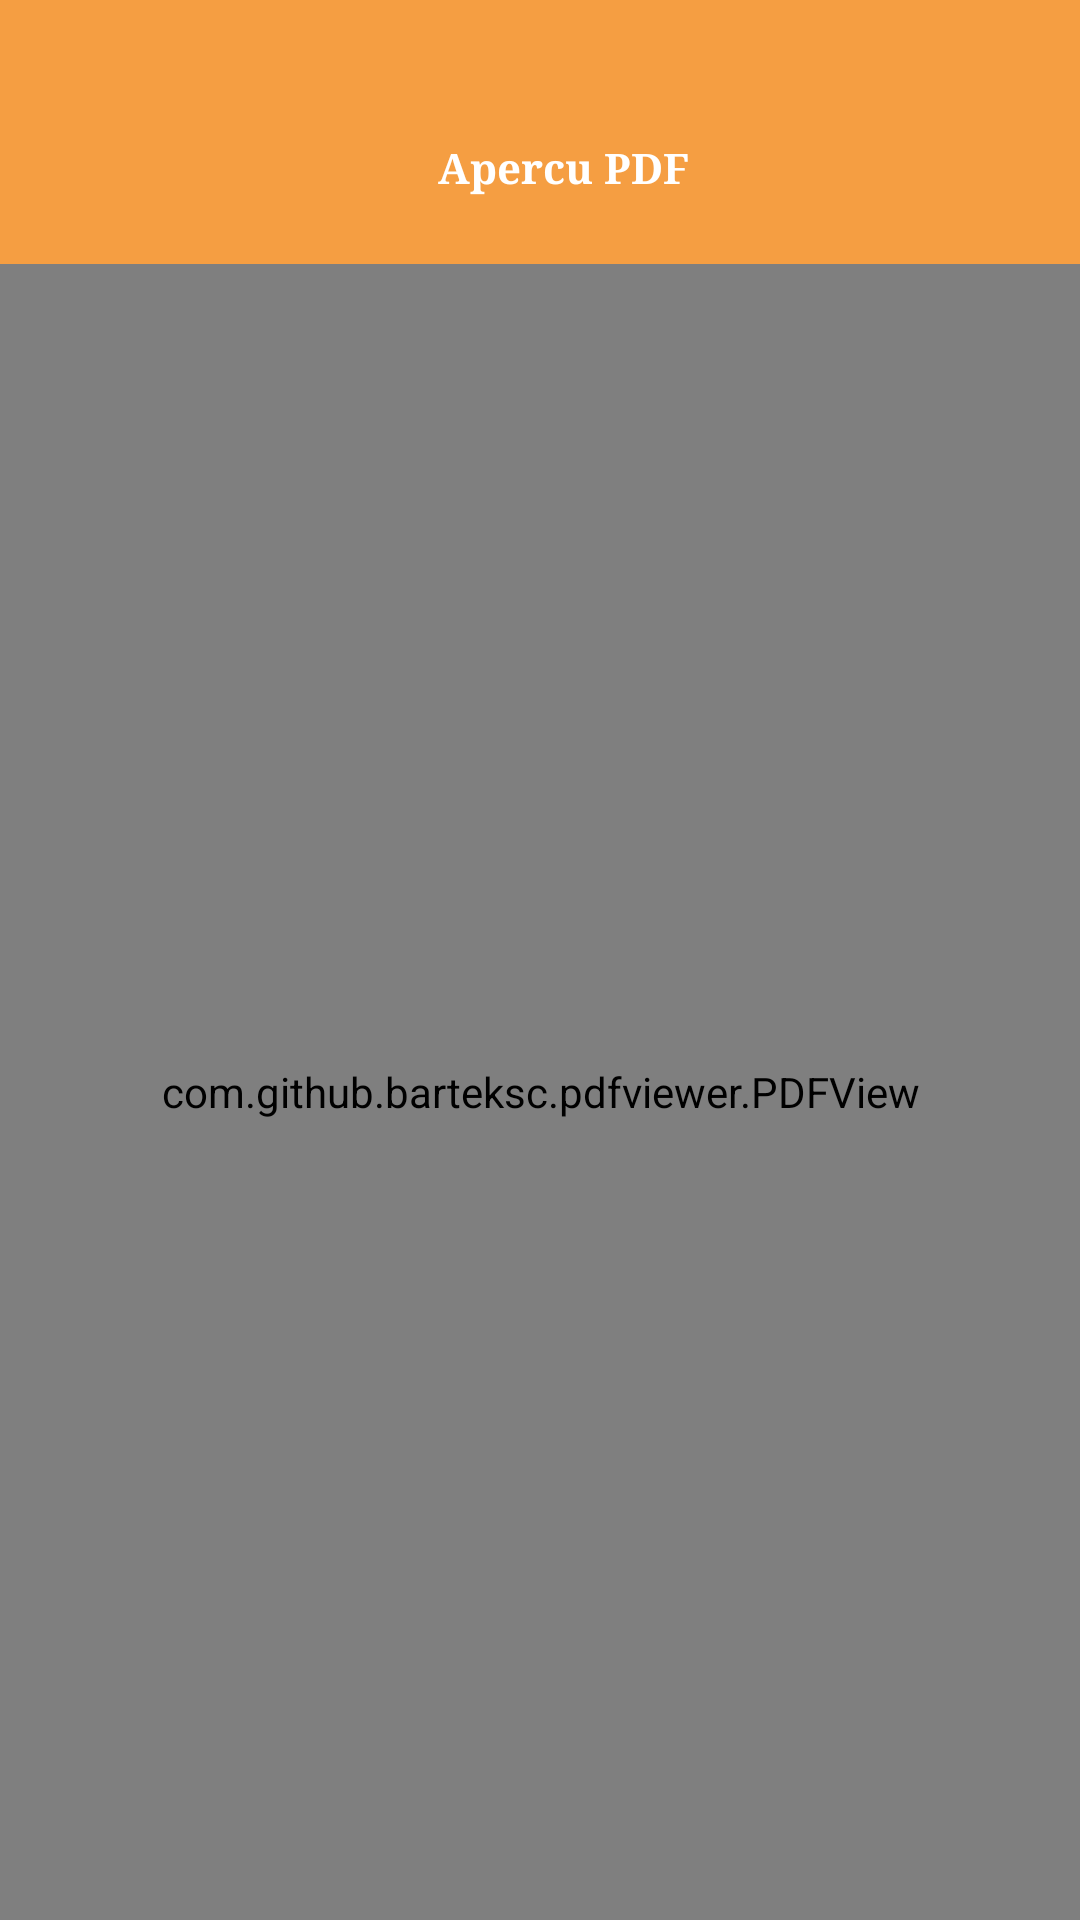

The Android layout XML behind this screen, and the referenced resources:
<!-- AndroidManifest.xml: application theme Theme.Diabete -->
<!-- res/layout/activity_pdf_viewer.xml -->
<?xml version="1.0" encoding="utf-8"?>
<RelativeLayout xmlns:android="http://schemas.android.com/apk/res/android"
    xmlns:app="http://schemas.android.com/apk/res-auto"
    xmlns:tools="http://schemas.android.com/tools"
    android:layout_width="match_parent"
    android:layout_height="match_parent"
    tools:context=".activity.PdfViewerActivity">


    <LinearLayout
        android:id="@+id/line1"
        android:layout_alignParentTop="true"
        android:layout_width="match_parent"
        android:layout_height="wrap_content"
        android:orientation="vertical">

        <View
            android:layout_width="match_parent"
            android:layout_height="24dp"
            android:background="@color/Accent" />

        <com.google.android.material.appbar.MaterialToolbar
            android:backgroundTint="@color/Accent"
            android:id="@+id/toolbar"
            android:layout_width="match_parent"
            android:layout_height="?attr/actionBarSize"
            android:background="@color/backgroud"
            android:theme="@style/ThemeOverlay.AppCompat.Dark.ActionBar"
            app:popupTheme="@style/ThemeOverlay.AppCompat.Light">

            <RelativeLayout
                android:layout_width="match_parent"
                android:layout_height="match_parent">

                <ImageView
                    app:tint="@color/white"
                    android:layout_width="wrap_content"
                    android:layout_height="wrap_content"
                    android:src="@drawable/baseline_keyboard_backspace_24"
                    android:layout_centerVertical="true"
                    android:layout_alignParentStart="true"
                    android:layout_marginStart="10dp"
                    android:id="@+id/btnBack" />

                <TextView
                    android:fontFamily="serif"
                    android:layout_width="wrap_content"
                    android:layout_height="wrap_content"
                    android:text="Apercu PDF"
                    android:layout_centerVertical="true"
                    android:layout_centerHorizontal="true"
                    android:textStyle="bold"
                    android:textColor="@color/white"
                    android:textSize="@dimen/_12ssp"
                    android:id="@+id/titreTl" />
            </RelativeLayout>
        </com.google.android.material.appbar.MaterialToolbar>

    </LinearLayout>

    <com.github.barteksc.pdfviewer.PDFView
        android:id="@+id/pdfView"
        android:layout_below="@id/line1"
        android:layout_width="match_parent"
        android:layout_height="match_parent"
        android:layout_alignParentBottom="true"/>

</RelativeLayout>
<!-- resources referenced by this layout -->
<resources>
  <color name="Accent">#f59e42</color>
  <color name="backgroud">#F7F7FA</color>
  <color name="white">#FFFFFFFF</color>
  <style name="Theme.Diabete" parent="Base.Theme.Diabete" />
  <style name="Base.Theme.Diabete" parent="Theme.Material3.DayNight.NoActionBar">
          
          
          <item name="colorPrimary">@color/Accent</item>
          <item name="colorPrimaryDark">@color/Accent</item>
          <item name="android:statusBarColor" tools:targetApi="l">@color/Accent</item>
          <item name="android:windowLightStatusBar">true</item>
          <item name="colorAccent">@color/Accent</item>
      </style>
</resources>
